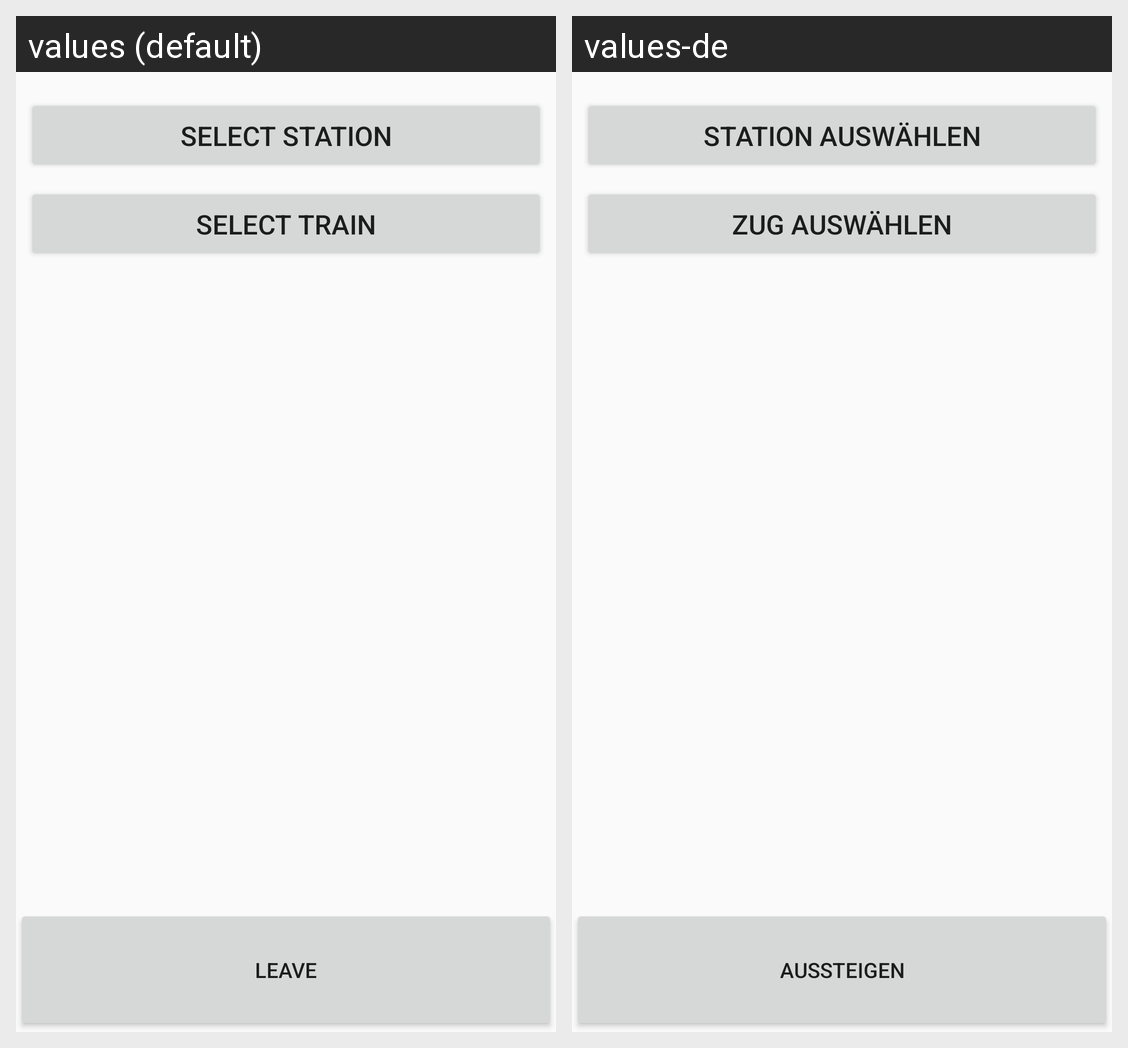

The Android screen above is rendered under two locales of the same app. Produce the string resources it draws, with the default and per-locale values.
Android screen res/layout/content_join_and_leave.xml rendered under 2 locales, left to right: values (default), values-de. Device: Nexus 5 (rendered at 1080×1920; each locale shown at half size, 540×960, under a caption strip naming it); theme AppTheme.
Strings drawn on this screen, with the default value and each locale's value (text and hints the layout hard-codes, and strings that could not be matched under every locale, appear in the picture but are not listed):

leaving
  values: Leave
  values-de: Aussteigen

select_station
  values: Select station
  values-de: Station auswählen

select_train
  values: Select train
  values-de: Zug auswählen
